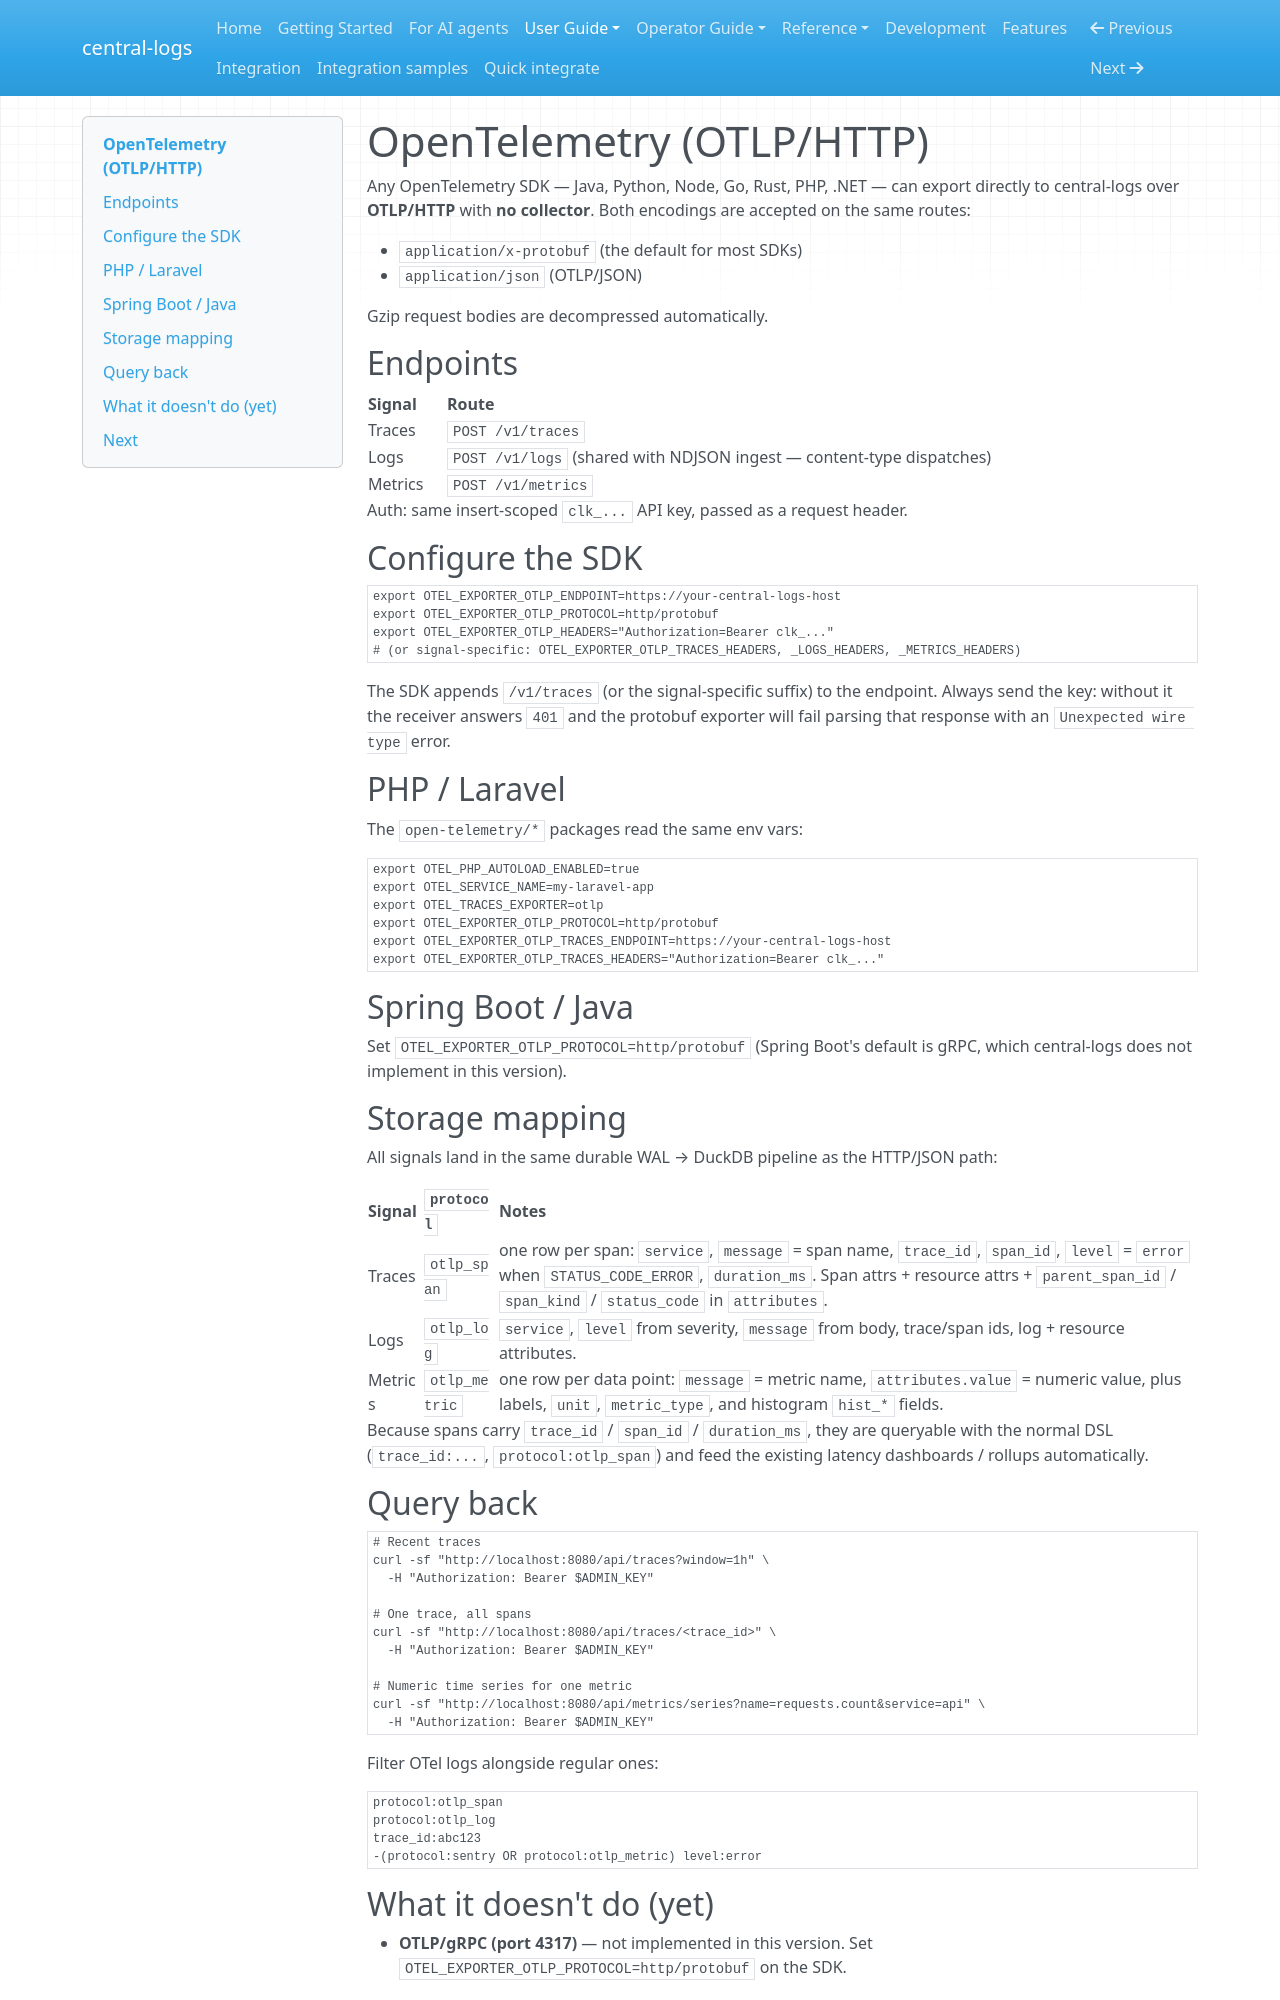

repository: kamilersz/central-logs · page: ingestion/otlp/index.html · generator: mkdocs

# OpenTelemetry (OTLP/HTTP)

Any OpenTelemetry SDK — Java, Python, Node, Go, Rust, PHP, .NET —
can export directly to central-logs over **OTLP/HTTP** with **no
collector**. Both encodings are accepted on the same routes:

- `application/x-protobuf` (the default for most SDKs)
- `application/json` (OTLP/JSON)

Gzip request bodies are decompressed automatically.

## Endpoints

| Signal | Route |
|---|---|
| Traces | `POST /v1/traces` |
| Logs | `POST /v1/logs` (shared with NDJSON ingest — content-type dispatches) |
| Metrics | `POST /v1/metrics` |

Auth: same insert-scoped `clk_...` API key, passed as a request header.

## Configure the SDK

```bash
export OTEL_EXPORTER_OTLP_ENDPOINT=https://your-central-logs-host
export OTEL_EXPORTER_OTLP_PROTOCOL=http/protobuf
export OTEL_EXPORTER_OTLP_HEADERS="Authorization=Bearer clk_..."
# (or signal-specific: OTEL_EXPORTER_OTLP_TRACES_HEADERS, _LOGS_HEADERS, _METRICS_HEADERS)
```

The SDK appends `/v1/traces` (or the signal-specific suffix) to the
endpoint. Always send the key: without it the receiver answers `401`
and the protobuf exporter will fail parsing that response with an
`Unexpected wire type` error.

## PHP / Laravel

The `open-telemetry/*` packages read the same env vars:

```bash
export OTEL_PHP_AUTOLOAD_ENABLED=true
export OTEL_SERVICE_NAME=my-laravel-app
export OTEL_TRACES_EXPORTER=otlp
export OTEL_EXPORTER_OTLP_PROTOCOL=http/protobuf
export OTEL_EXPORTER_OTLP_TRACES_ENDPOINT=https://your-central-logs-host
export OTEL_EXPORTER_OTLP_TRACES_HEADERS="Authorization=Bearer clk_..."
```

## Spring Boot / Java

Set `OTEL_EXPORTER_OTLP_PROTOCOL=http/protobuf` (Spring Boot's default
is gRPC, which central-logs does not implement in this version).

## Storage mapping

All signals land in the same durable WAL → DuckDB pipeline as the
HTTP/JSON path:

| Signal | `protocol` | Notes |
|---|---|---|
| Traces | `otlp_span` | one row per span: `service`, `message` = span name, `trace_id`, `span_id`, `level` = `error` when `STATUS_CODE_ERROR`, `duration_ms`. Span attrs + resource attrs + `parent_span_id` / `span_kind` / `status_code` in `attributes`. |
| Logs | `otlp_log` | `service`, `level` from severity, `message` from body, trace/span ids, log + resource attributes. |
| Metrics | `otlp_metric` | one row per data point: `message` = metric name, `attributes.value` = numeric value, plus labels, `unit`, `metric_type`, and histogram `hist_*` fields. |

Because spans carry `trace_id` / `span_id` / `duration_ms`, they are
queryable with the normal DSL (`trace_id:...`, `protocol:otlp_span`)
and feed the existing latency dashboards / rollups automatically.
